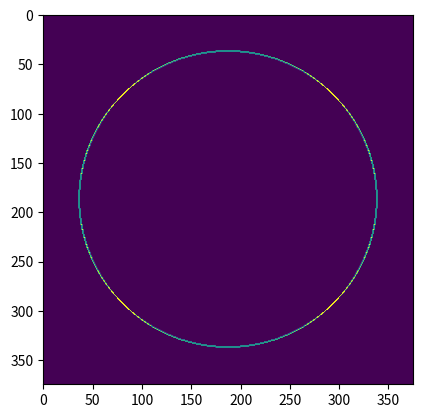

Recreate this plot in Python.
# -*- coding: utf-8 -*-

import numpy as np
import matplotlib.pyplot as plt

def draw_circle(X, Y, R, image):
    x = error = 0
    y = R
    delta = 1 - 2 * R
    while(y >= 0):
        image[Y+y, X+x] = 1
        image[Y-y, X+x] = 1
        image[Y+y, X-x] = 1
        image[Y-y, X-x] = 1
        
        error = 2 * (delta +y)-1
        
        if (delta < 0) and (error <= 0):
            x +=1
            delta += 2 * x + 1
            continue
        if (delta > 0) and (error > 0):
            y -= 1
            delta -= 2 * y + 1
            continue
        x += 1
        delta += 2 * (x-y)
        y -=1

        
if __name__ == "__main__":
    r = 150
    image = np.zeros((int(2*r+r/2), int(2*r+r/2)))
    draw_circle(int(image.shape[1]/2), int(image.shape[0]/2), r, image)
    plt.figure()
    plt.imshow(image)
    plt.show()
    
    

